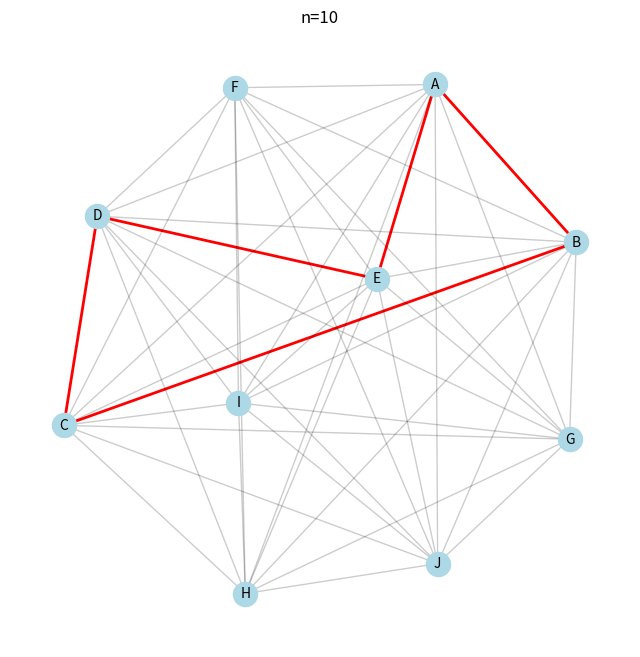
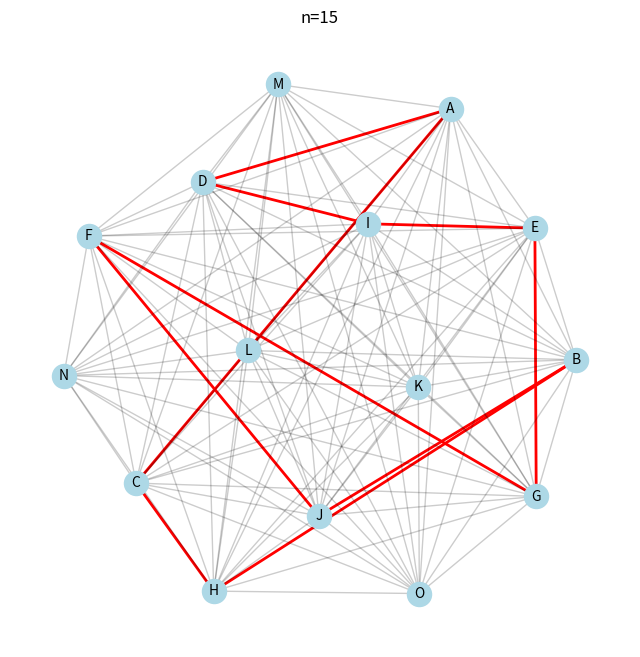
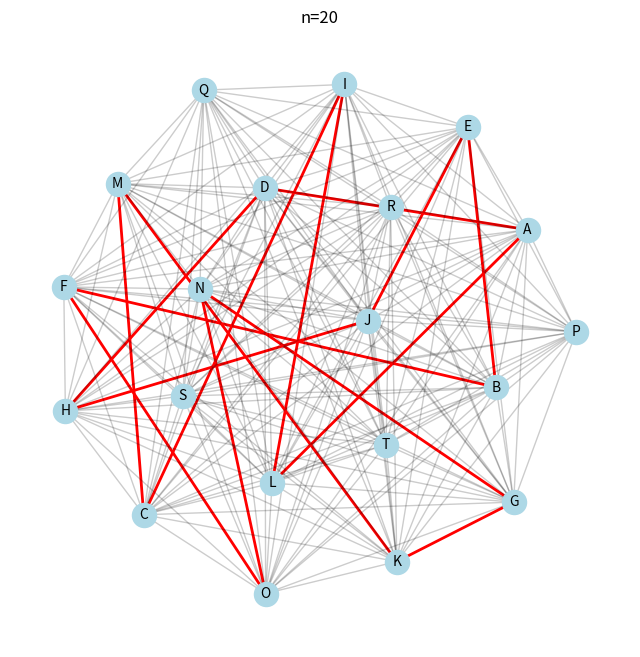

Write Python code to recreate these figures, in order.
import heapq
import time
import random
import networkx as nx
import matplotlib.pyplot as plt

def nearest_neighbor(graph, start):
    unvisited = set(graph.keys())
    current = start
    unvisited.remove(current)
    visited = [current]
    pq = [(distance, neighbor) for neighbor,
          distance in graph[current].items() if neighbor in unvisited]
    heapq.heapify(pq)
    while pq:
        _, nearest = heapq.heappop(pq)
        if nearest in unvisited:
            current = nearest
            unvisited.remove(current)
            visited.append(current)
            for neighbor, distance in graph[current].items():
                if neighbor in unvisited:
                    heapq.heappush(pq, (distance, neighbor))
    visited.append(start)
    return visited

def create_random_graph(n):
    graph = {}
    nodes = [chr(ord('A') + i) for i in range(n)]
    for node in nodes:
        graph[node] = {}
    
    for node in nodes:
        for neighbor in nodes:
            if node != neighbor:
                distance = random.randint(1, 100)
                graph[node][neighbor] = distance
    
    return graph

graph = {
    'A': {'B': 10, 'C': 15, 'D': 20, 'E': 25},
    'B': {'A': 10, 'C': 8, 'D': 12, 'E': 16},
    'C': {'A': 15, 'B': 8, 'D': 6, 'E': 10},
    'D': {'A': 20, 'B': 12, 'C': 6, 'E': 4},
    'E': {'A': 25, 'B': 16, 'C': 10, 'D': 4}
}

path = nearest_neighbor(graph, 'A')

for n in [10, 15, 20]:
    graph = create_random_graph(n)
    G = nx.Graph(graph)
    plt.figure(figsize=(8, 8))
    pos = nx.spring_layout(G, seed=42)
    nx.draw_networkx_nodes(G, pos, node_size=300, node_color='lightblue')
    nx.draw_networkx_labels(G, pos, font_size=10, font_color='black')

    # Oznaci najkraci put crvenom bojom
    shortest_path = [(path[i], path[i+1]) for i in range(len(path)-1)]
    other_edges = [(u, v) for u, v in G.edges() if (u, v) not in shortest_path and (v, u) not in shortest_path]
    
    nx.draw_networkx_edges(G, pos, edgelist=shortest_path, edge_color='red', width=2.0)
    nx.draw_networkx_edges(G, pos, edgelist=other_edges, edge_color='black', alpha=0.2)

    plt.title(f"n={n}")
    plt.axis('off')
    plt.show()

    start_time = time.time()
    path = nearest_neighbor(graph, 'A')
    end_time = time.time()
    execution_time = end_time - start_time
    print(f"\n n={n} = {execution_time} sekundi")
    print(path)
